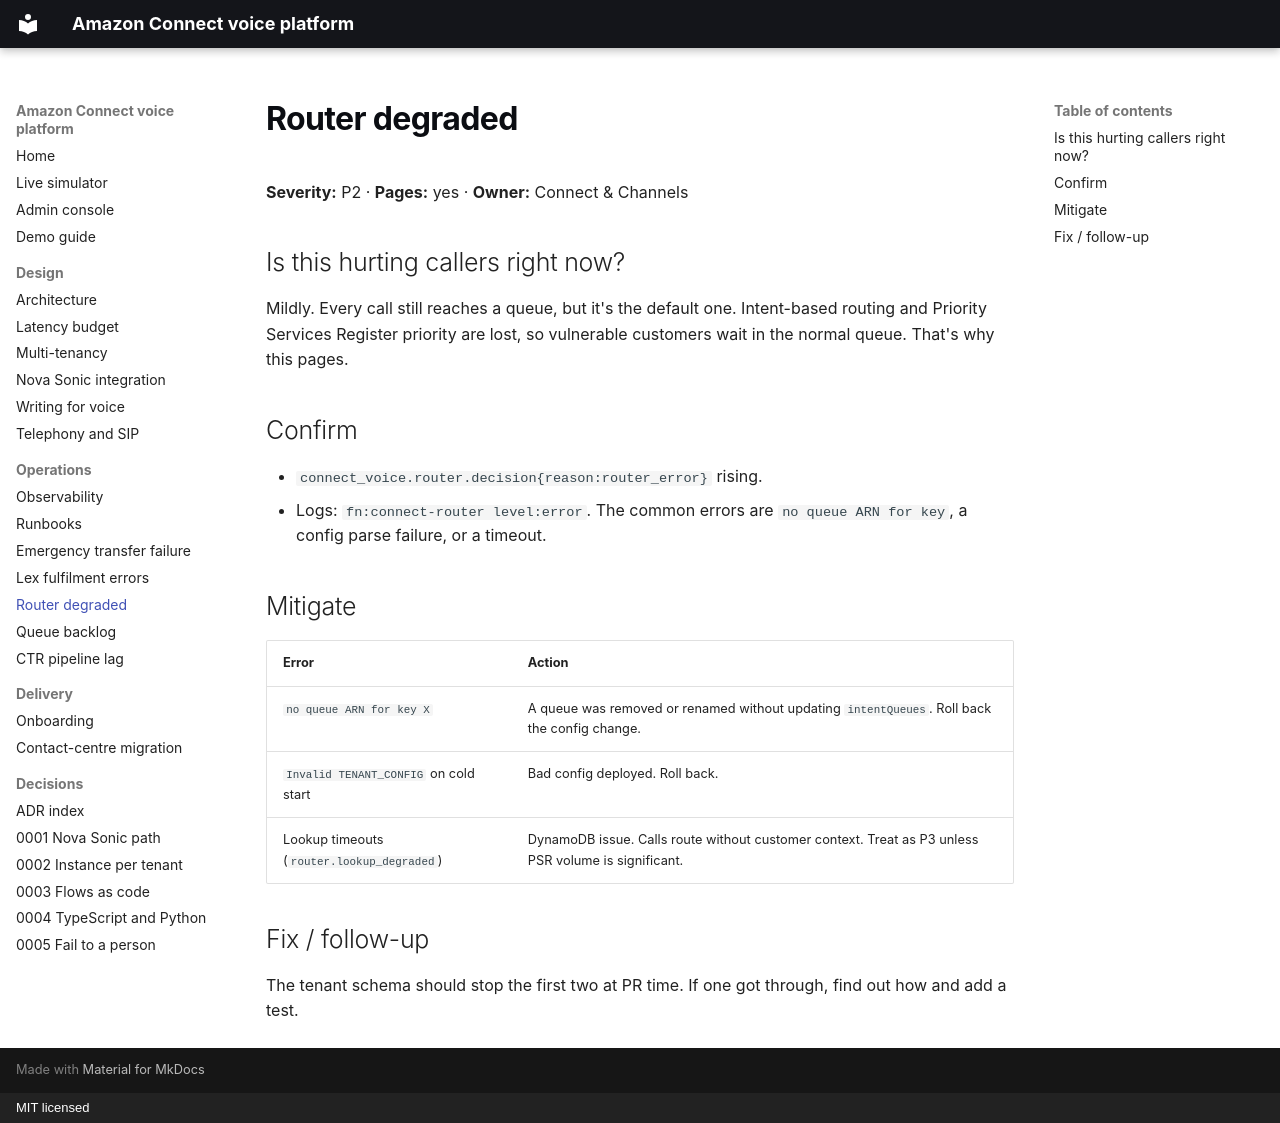

repository: rexhinokovaci/amazon-connect-voice-platform · page: runbooks/router-degraded/index.html · generator: mkdocs · copyright: MIT licensed

# Router degraded

**Severity:** P2 · **Pages:** yes · **Owner:** Connect & Channels

## Is this hurting callers right now?

Mildly. Every call still reaches a queue, but it's the default one. Intent-based routing and Priority Services Register priority are lost, so vulnerable customers wait in the normal queue. That's why this pages.

## Confirm

- `connect_voice.router.decision{reason:router_error}` rising.
- Logs: `fn:connect-router level:error`. The common errors are `no queue ARN for key`, a config parse failure, or a timeout.

## Mitigate

| Error | Action |
|---|---|
| `no queue ARN for key X` | A queue was removed or renamed without updating `intentQueues`. Roll back the config change. |
| `Invalid TENANT_CONFIG` on cold start | Bad config deployed. Roll back. |
| Lookup timeouts (`router.lookup_degraded`) | DynamoDB issue. Calls route without customer context. Treat as P3 unless PSR volume is significant. |

## Fix / follow-up

The tenant schema should stop the first two at PR time. If one got through, find out how and add a test.
